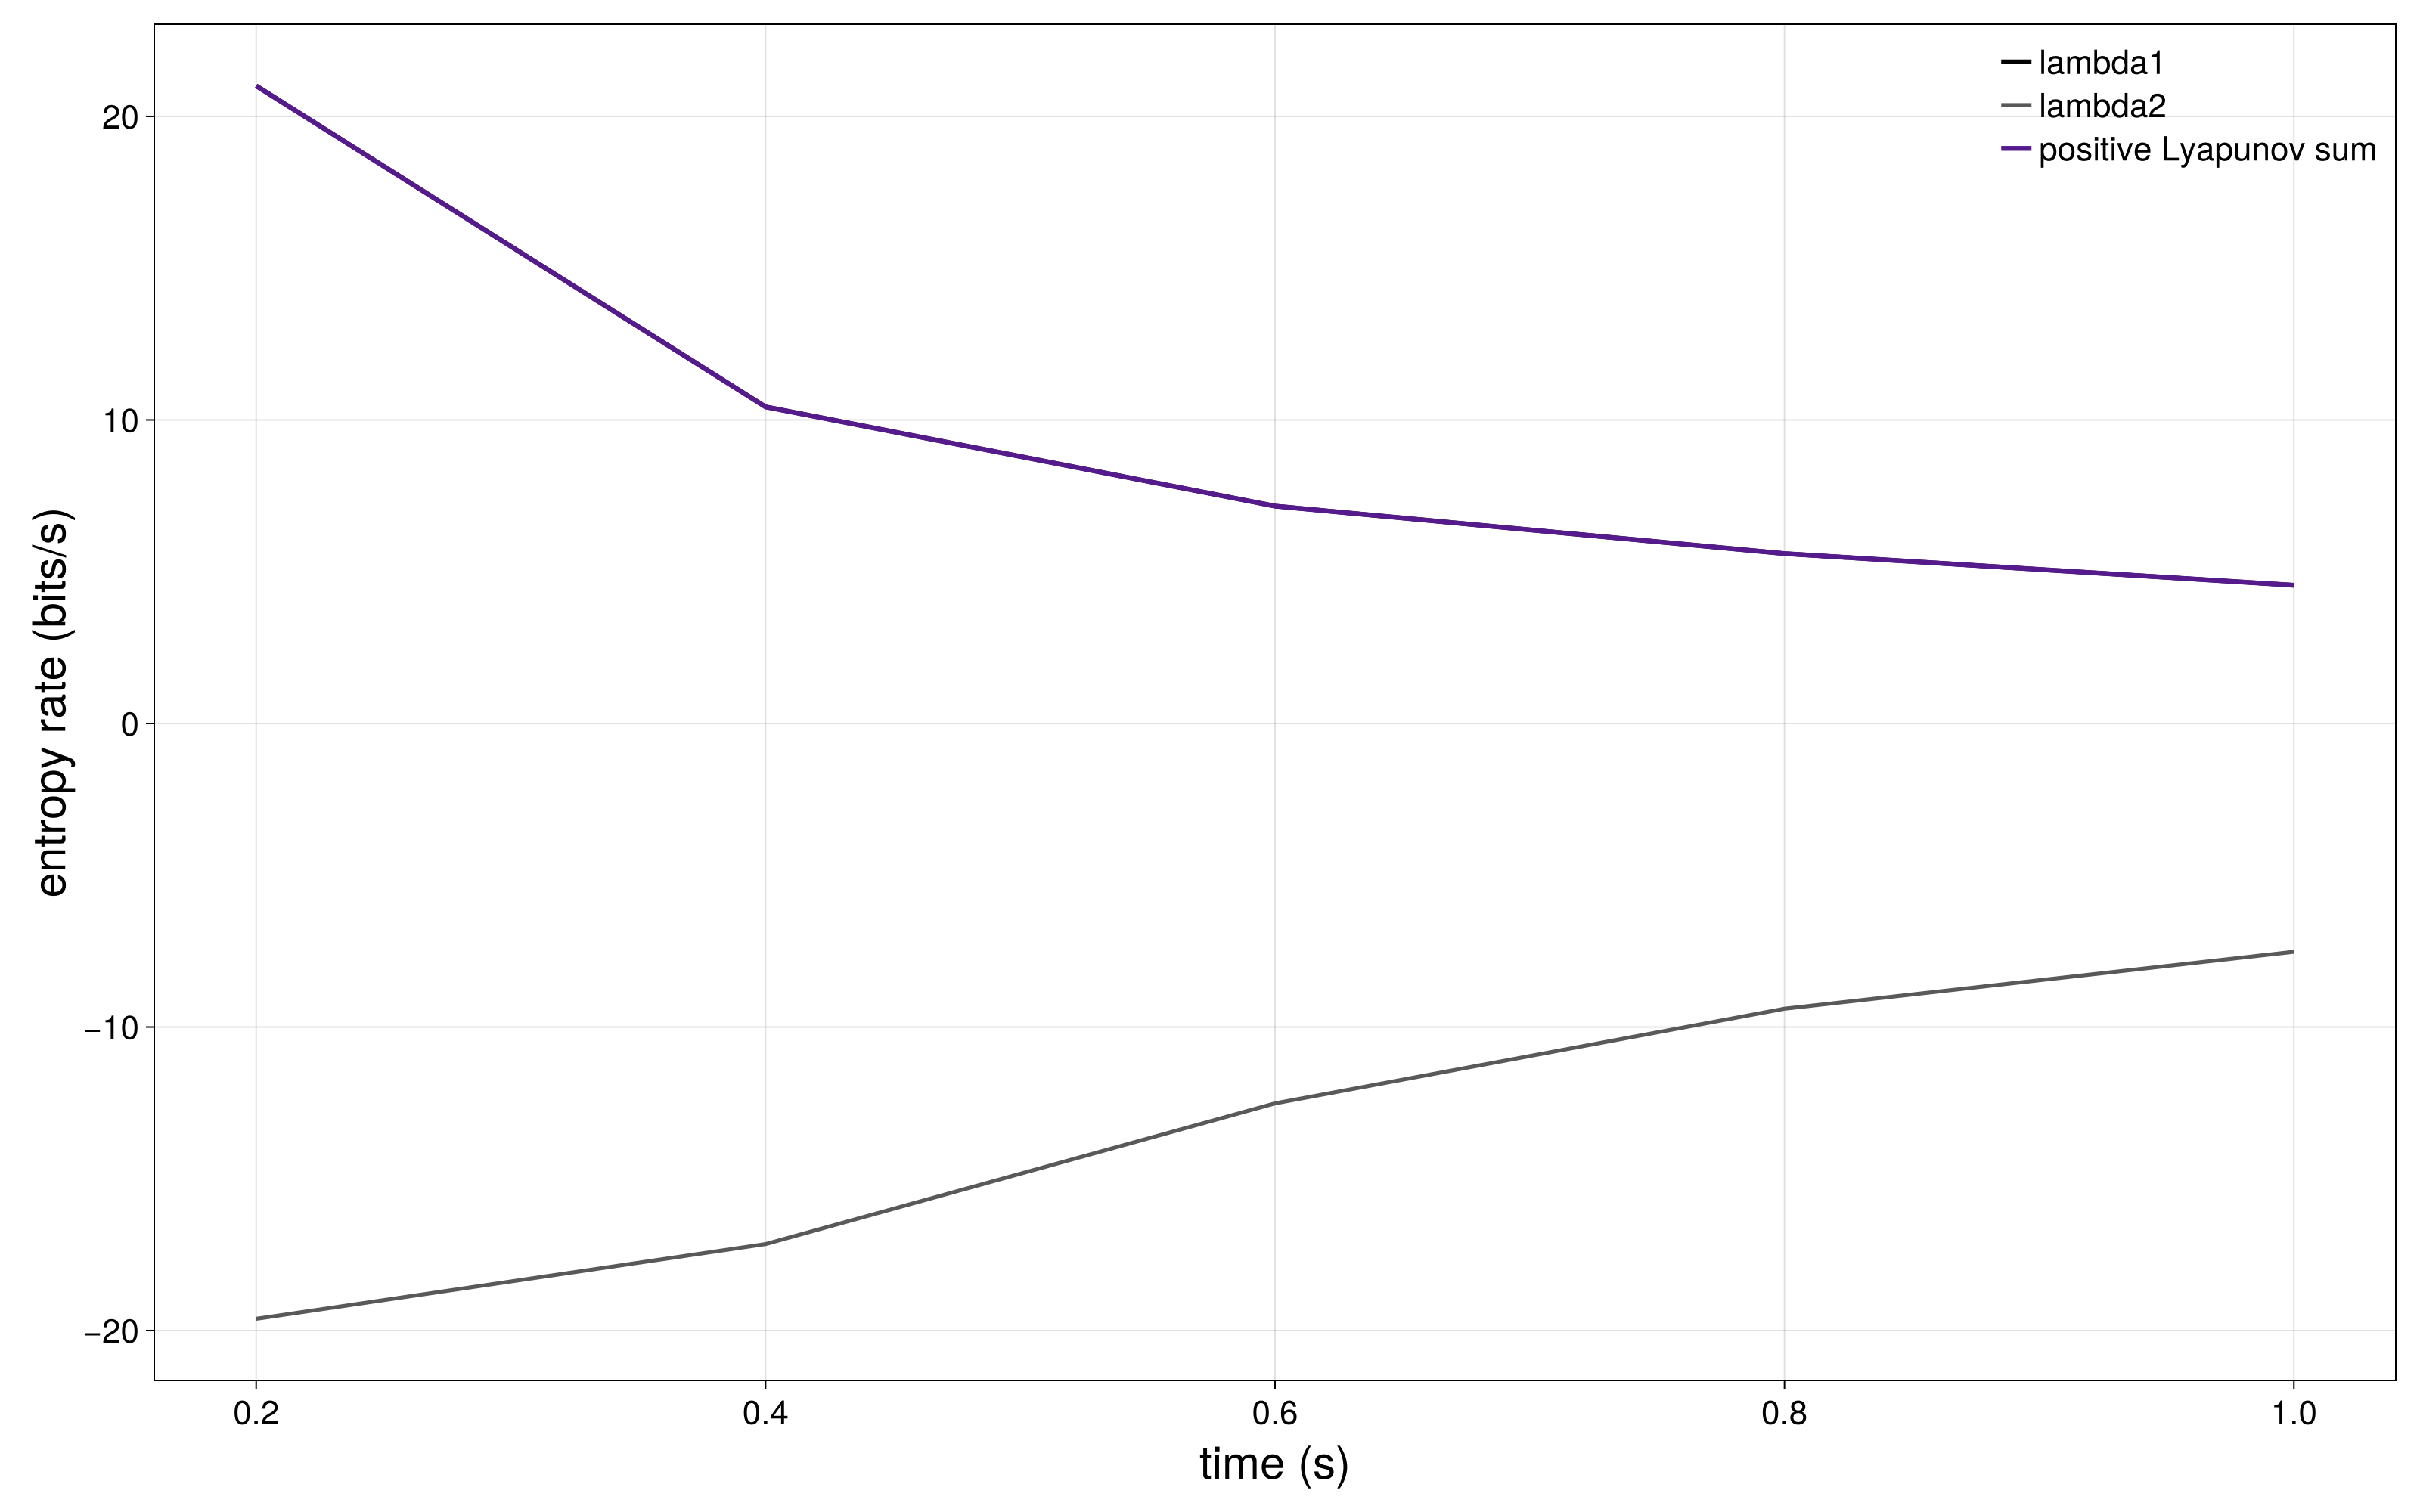

The table this chart was drawn from, first rows:
time	time_seconds	lambda1_nat_per_timeunit	lambda2_nat_per_timeunit	lambda1_bits_per_second	lambda2_bits_per_second	positive_lyap_sum_bits_per_second	lz76_bits_per_second	n_symbols	last_symbol_time	last_symbol_time_seconds	lz76_phrase_count
200	0.2	0.01456	-0.01359	21.01	-19.61	21.01	NaN	1	72.83	0.07283	0
400	0.4	0.007229	-0.01189	10.43	-17.15	10.43	NaN	1	72.83	0.07283	0
600	0.6	0.004964	-0.008674	7.161	-12.51	7.161	NaN	1	72.83	0.07283	0
800	0.8	0.003879	-0.006513	5.597	-9.396	5.597	NaN	1	72.83	0.07283	0
1000	1	0.003156	-0.005213	4.553	-7.521	4.553	NaN	1	72.83	0.07283	0
